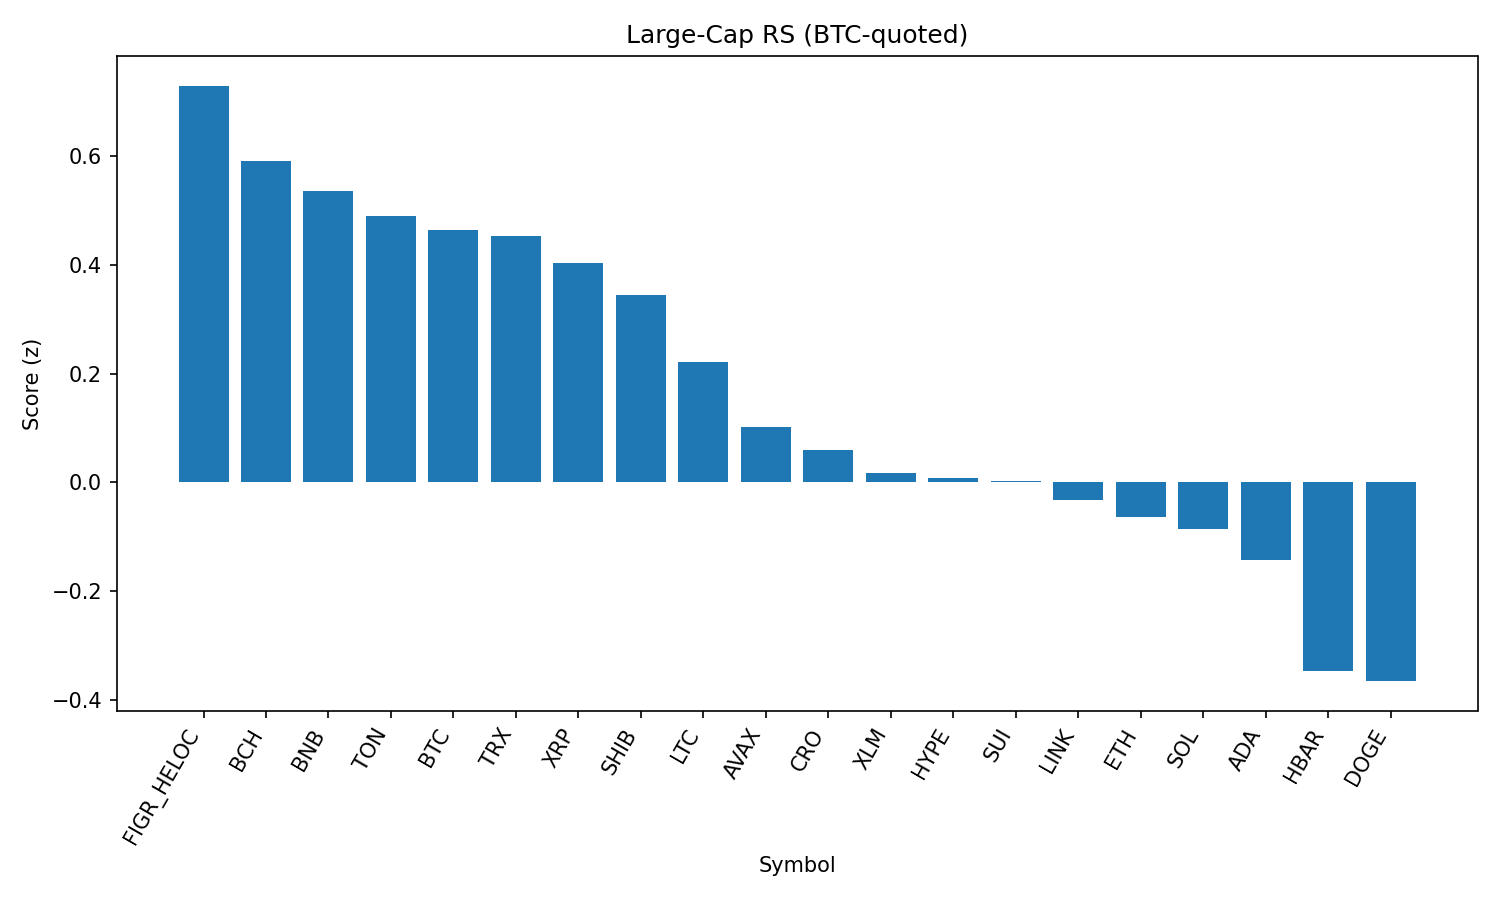

Values plotted in this chart, from the file beside it:
rank, name, symbol, price_btc, price_usd, pct_1h_btc, pct_24h_btc, pct_7d_btc, market_cap_rank, market_cap_usd, volume_usd, score
1, Figure Heloc, FIGR_HELOC, 9.08e-06, 0.9879, 0.5629, 0.5629, 0.0, 17, 12043954569, 80630, 0.7301
2, Bitcoin Cash, BCH, 0.005158, 560.8, -0.1552, 2.984, 5.734, 22, 11167869221, 304442442, 0.5907
3, BNB, BNB, 0.007752, 842.8, 0.3276, -0.8575, 1.299, 5, 117296047991, 1414796278, 0.5355
4, Toncoin, TON, 2.853e-05, 3.1, 0.2417, -0.6776, 0.2914, 30, 7963766993, 119465711, 0.4895
5, Bitcoin, BTC, 1.0, 108725, 0.0, 0.0, 0.0, 1, 2161982868616, 41068654617, 0.4645
6, TRON, TRX, 3.09e-06, 0.3359, 0.166, -0.2795, -1.999, 9, 31817924943, 785306588, 0.4533
7, XRP, XRP, 2.55e-05, 2.77, -0.0019, 0.2859, -3.376, 4, 164833011417, 6370330391, 0.4036
8, Shiba Inu, SHIB, 1.11663e-10, 1.214e-05, -0.07622, -0.5231, 0.7816, 31, 7154964267, 220799370, 0.3445
9, Litecoin, LTC, 0.001003, 109.1, -0.3035, -0.5158, -0.05973, 28, 8320927324, 548040452, 0.2213
10, Avalanche, AVAX, 0.0002177, 23.67, -0.628, -0.2275, 2.29, 23, 10000886758, 690760641, 0.1027
11, Cronos, CRO, 2.36e-06, 0.257, -1.101, -7.049, 59.95, 27, 8646198219, 208241334, 0.05938
12, Stellar, XLM, 3.27e-06, 0.356, -0.6205, 0.009897, -6.959, 21, 11180661003, 285826116, 0.01756
13, Hyperliquid, HYPE, 0.0004013, 43.63, -0.4976, -1.887, -2.188, 18, 11841850755, 336688108, 0.008635
14, Sui, SUI, 2.951e-05, 3.21, -0.5307, -1.432, -4.07, 20, 11456986382, 959763236, 0.002144
15, Chainlink, LINK, 0.0002093, 22.75, -0.6028, -1.763, -1.954, 13, 15439349337, 1045283323, -0.03219
16, Ethereum, ETH, 0.0394, 4287, -0.6833, -2.346, -2.159, 2, 516842049976, 28855687987, -0.06337
17, Solana, SOL, 0.001823, 198.2, -1.091, -0.4973, 6.701, 6, 107229070658, 6615988869, -0.08543
18, Cardano, ADA, 7.39e-06, 0.803, -0.8327, -1.505, -3.093, 11, 29304486201, 1394990278, -0.1435
19, Hedera, HBAR, 1.95e-06, 0.2124, -0.9744, -2.566, -8.39, 25, 9006489202, 231916543, -0.347
20, Dogecoin, DOGE, 1.91e-06, 0.2076, -1.026, -3.862, -0.4986, 10, 31303928887, 2078310528, -0.3656
21, World Liberty Financial, WLFI, 2.1e-06, 0.2284, -4.45, -24.5, 0.0, 33, 6261406891, 3110124985, -3.447
